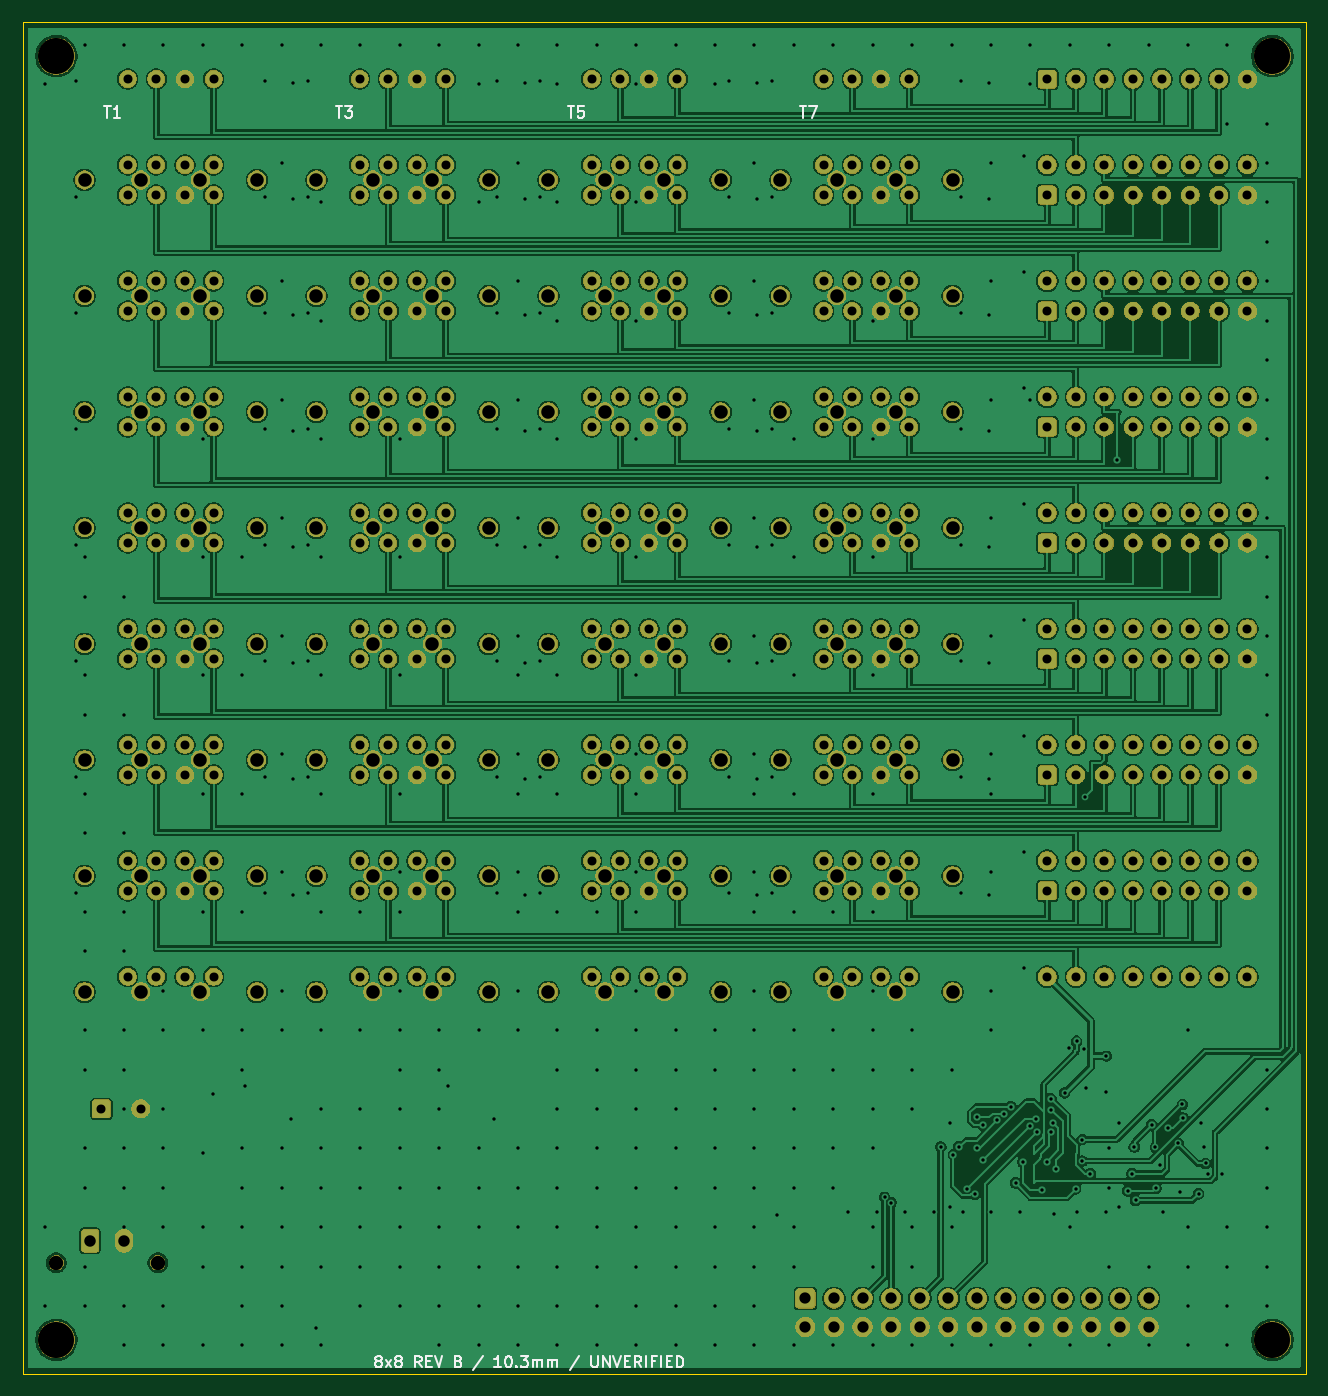
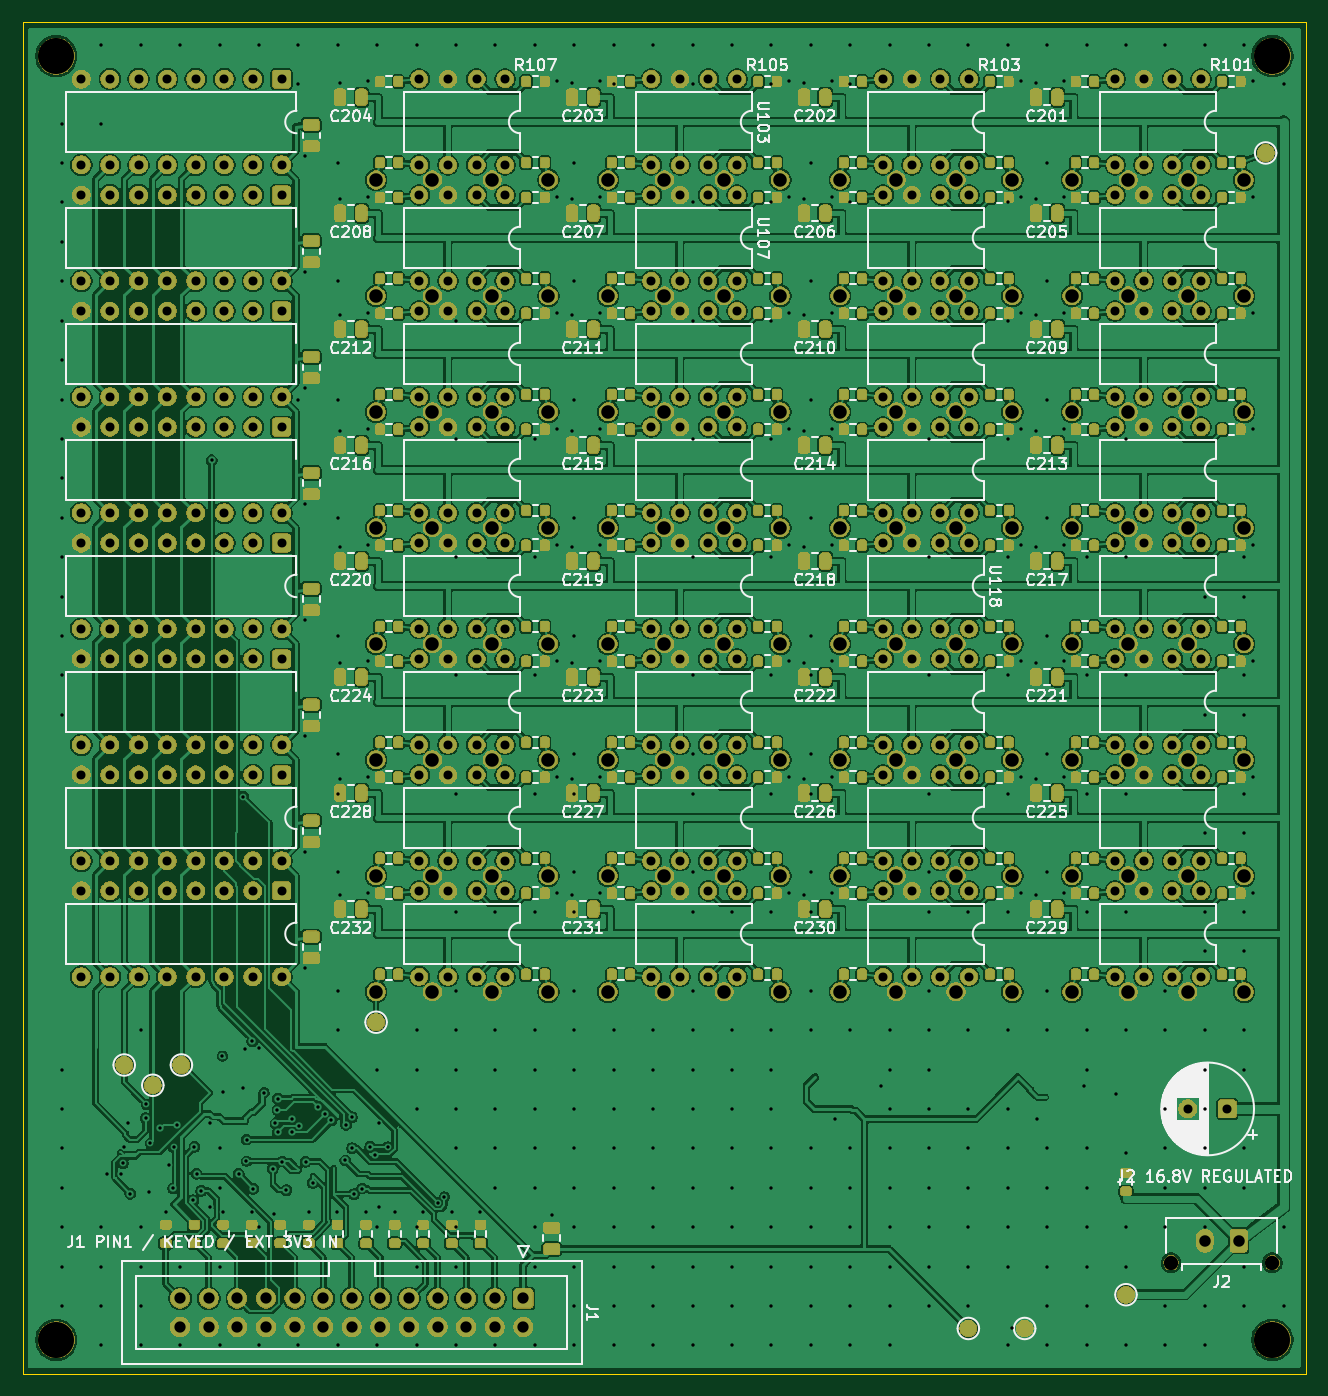
Circuit board: 11 layer files. Board 114.0 x 120.0 mm.
- bottom_copper: Array8x8_RevB-B_Cu.gbr (951311 bytes)
- bottom_mask: Array8x8_RevB-B_Mask.gbr (1071169 bytes)
- paste: Array8x8_RevB-B_Paste.gbr (14431 bytes)
- bottom_silk: Array8x8_RevB-B_Silkscreen.gbr (146459 bytes)
- outline: Array8x8_RevB-Edge_Cuts.gbr (628 bytes)
- top_copper: Array8x8_RevB-F_Cu.gbr (644617 bytes)
- top_mask: Array8x8_RevB-F_Mask.gbr (466029 bytes)
- paste: Array8x8_RevB-F_Paste.gbr (458 bytes)
- top_silk: Array8x8_RevB-F_Silkscreen.gbr (13447 bytes)
- drill: Array8x8_RevB-NPTH.drl (467 bytes)
- drill: Array8x8_RevB-PTH.drl (14978 bytes)

=== bottom_copper: Array8x8_RevB-B_Cu.gbr (951311 bytes, source omitted) ===
=== bottom_mask: Array8x8_RevB-B_Mask.gbr (1071169 bytes, source omitted) ===
=== paste: Array8x8_RevB-B_Paste.gbr (14431 bytes, source omitted) ===
=== bottom_silk: Array8x8_RevB-B_Silkscreen.gbr (146459 bytes, source omitted) ===
=== outline: Array8x8_RevB-Edge_Cuts.gbr ===
%TF.GenerationSoftware,KiCad,Pcbnew,10.0.7*%
%TF.CreationDate,2026-10-28T12:47:32-04:00*%
%TF.ProjectId,Array8x8_RevB,41727261-7938-4783-985f-526576422e6b,rev?*%
%TF.SameCoordinates,Original*%
%TF.FileFunction,Profile,NP*%
%FSLAX46Y46*%
G04 Gerber Fmt 4.6, Leading zero omitted, Abs format (unit mm)*
G04 Created by KiCad (PCBNEW 10.0.7) date 2026-10-28 12:47:32*
%MOMM*%
%LPD*%
G01*
G04 APERTURE LIST*
%TA.AperFunction,Profile*%
%ADD10C,0.050000*%
%TD*%
G04 APERTURE END LIST*
D10*
X0Y0D02*
X114000000Y0D01*
X0Y-120000000D02*
X0Y0D01*
X114000000Y0D02*
X114000000Y-120000000D01*
X114000000Y-120000000D02*
X0Y-120000000D01*
M02*

=== top_copper: Array8x8_RevB-F_Cu.gbr (644617 bytes, source omitted) ===
=== top_mask: Array8x8_RevB-F_Mask.gbr (466029 bytes, source omitted) ===
=== paste: Array8x8_RevB-F_Paste.gbr ===
%TF.GenerationSoftware,KiCad,Pcbnew,10.0.7*%
%TF.CreationDate,2026-10-28T12:47:31-04:00*%
%TF.ProjectId,Array8x8_RevB,41727261-7938-4783-985f-526576422e6b,rev?*%
%TF.SameCoordinates,Original*%
%TF.FileFunction,Paste,Top*%
%TF.FilePolarity,Positive*%
%FSLAX46Y46*%
G04 Gerber Fmt 4.6, Leading zero omitted, Abs format (unit mm)*
G04 Created by KiCad (PCBNEW 10.0.7) date 2026-10-28 12:47:31*
%MOMM*%
%LPD*%
G01*
G04 APERTURE LIST*
G04 APERTURE END LIST*
M02*

=== top_silk: Array8x8_RevB-F_Silkscreen.gbr (13447 bytes, source omitted) ===
=== drill: Array8x8_RevB-NPTH.drl ===
M48
; DRILL file KiCad 10.0.7 date 2026-10-28T12:47:32
; FORMAT={-:-/ absolute / metric / decimal}
; #@! TF.CreationDate,2026-10-28T12:47:32-04:00
; #@! TF.GenerationSoftware,Kicad,Pcbnew,10.0.7
; #@! TF.FileFunction,NonPlated,1,2,NPTH
FMAT,2
METRIC
; #@! TA.AperFunction,NonPlated,NPTH,ComponentDrill
T1C1.270
; #@! TA.AperFunction,NonPlated,NPTH,ComponentDrill
T2C3.200
%
G90
G05
T1
X3.0Y-110.16
X12.0Y-110.16
T2
X3.0Y-3.0
X3.0Y-117.0
X111.0Y-3.0
X111.0Y-117.0
M30

=== drill: Array8x8_RevB-PTH.drl (14978 bytes, source omitted) ===
